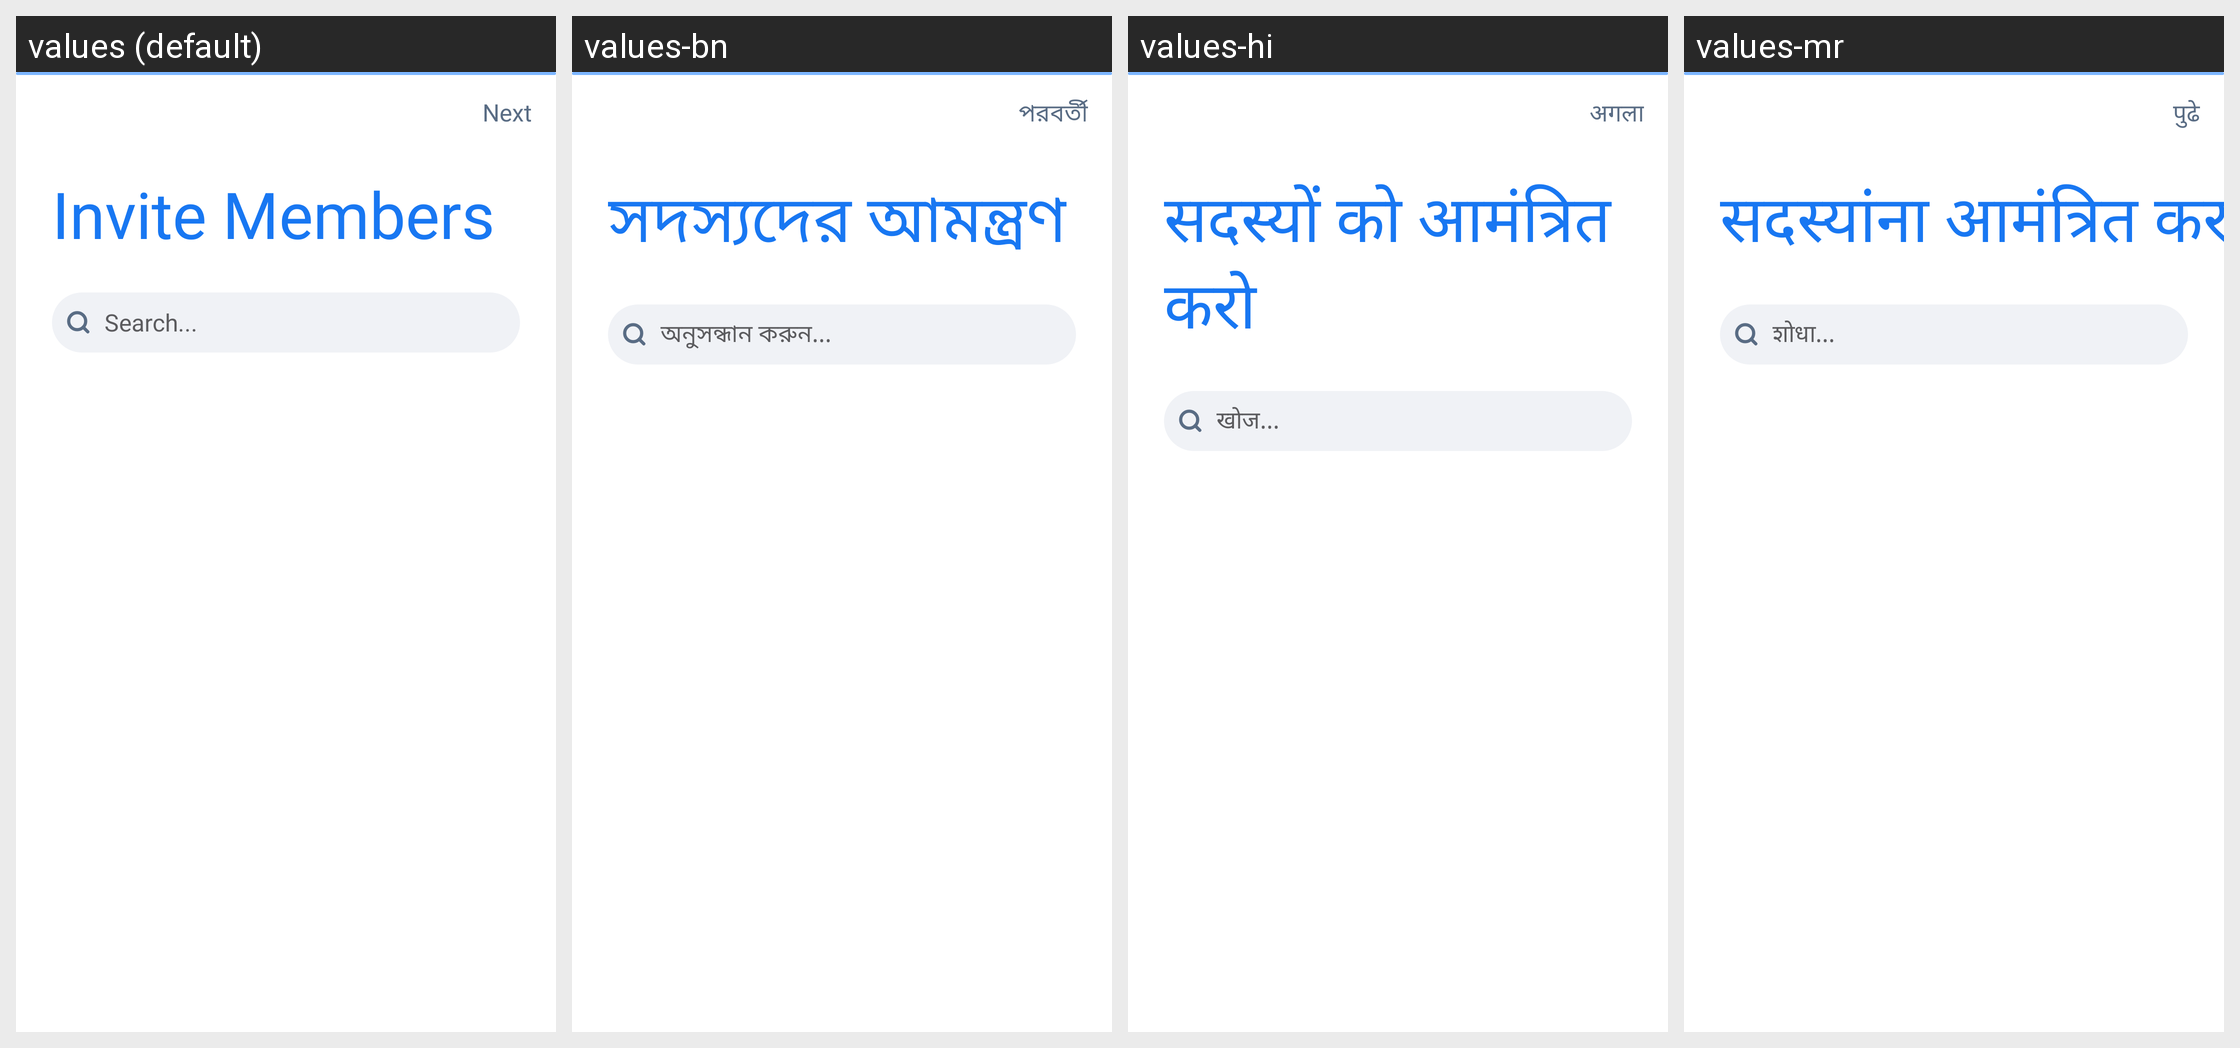

This grid shows one Android layout under several languages. Give, for every string resource on the screen, its name, the default text and each shown locale's text.
Android screen res/layout/activity_invite.xml rendered under 4 locales, left to right: values (default), values-bn, values-hi, values-mr. Device: Nexus 5 (rendered at 1080×1920; each locale shown at half size, 540×960, under a caption strip naming it); theme AppTheme.
Other locales in the repository, not shown: values-am, values-ar, values-de, values-es, values-fr, values-ha, values-ig, values-it, values-ja, values-ko, values-nl, values-om, values-pt, values-ru, values-sn, values-sw, values-ta, values-te, values-tr, values-ur, values-vi, values-yo, values-zh, values-zu.
Strings drawn on this screen, with the default value and each locale's value (text and hints the layout hard-codes, and strings that could not be matched under every locale, appear in the picture but are not listed):

next
  values: Next
  values-bn: পরবর্তী
  values-hi: अगला
  values-mr: पुढे

invite_members
  values: Invite Members
  values-bn: সদস্যদের আমন্ত্রণ
  values-hi: सदस्यों को आमंत्रित करो
  values-mr: सदस्यांना आमंत्रित करा

search
  values: Search...
  values-bn: অনুসন্ধান করুন...
  values-hi: खोज...
  values-mr: शोधा...
